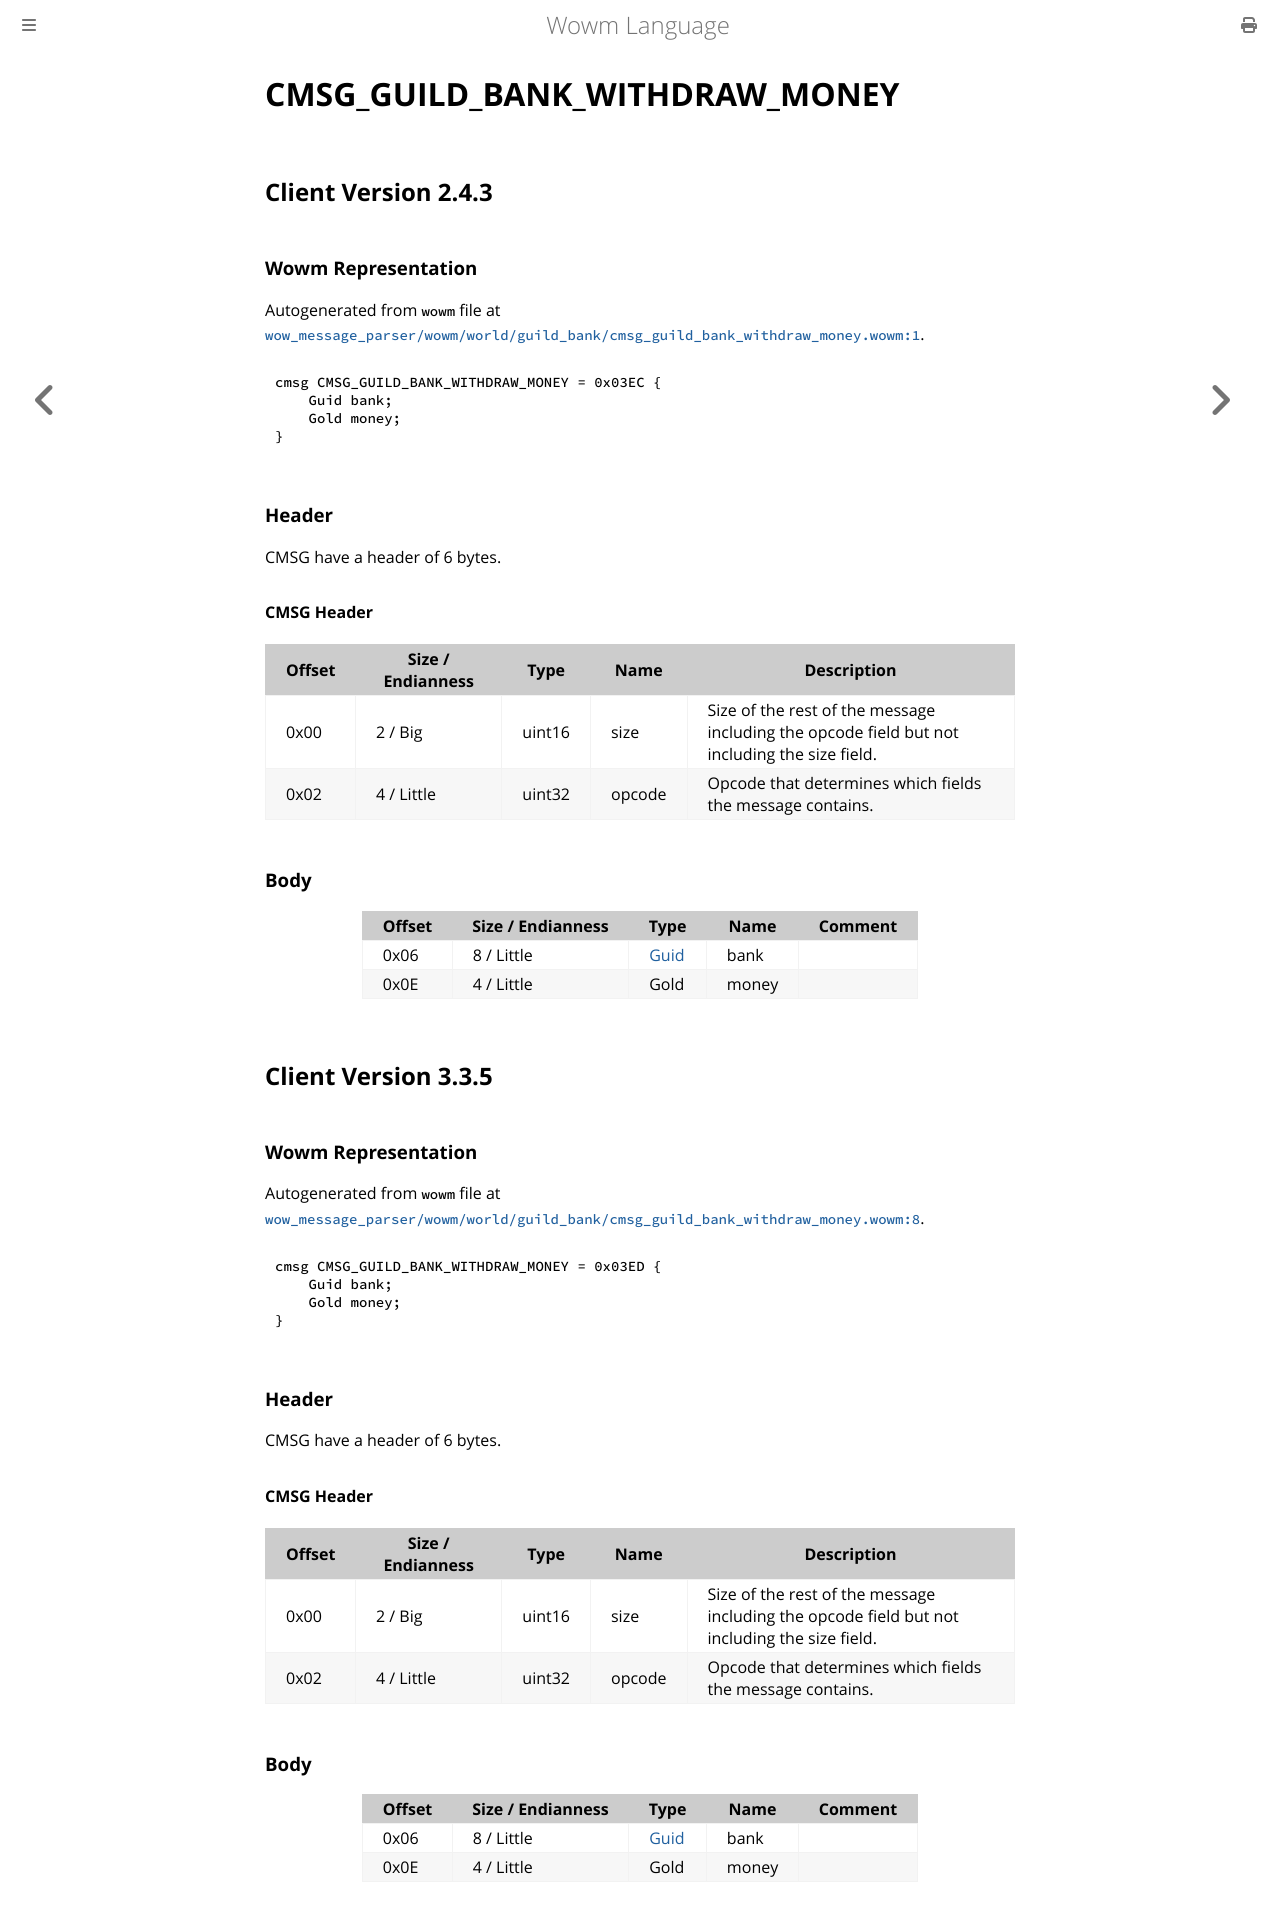

repository: gtker/wow_messages · page: docs/cmsg_guild_bank_withdraw_money.html · generator: mdbook

# CMSG_GUILD_BANK_WITHDRAW_MONEY

## Client Version 2.4.3

### Wowm Representation

Autogenerated from `wowm` file at [`wow_message_parser/wowm/world/guild_bank/cmsg_guild_bank_withdraw_money.wowm:1`](https://github.com/gtker/wow_messages/tree/main/wow_message_parser/wowm/world/guild_bank/cmsg_guild_bank_withdraw_money.wowm#L1).
```rust,ignore
cmsg CMSG_GUILD_BANK_WITHDRAW_MONEY = 0x03EC {
    Guid bank;
    Gold money;
}
```
### Header

CMSG have a header of 6 bytes.

#### CMSG Header

| Offset | Size / Endianness | Type   | Name   | Description |
| ------ | ----------------- | ------ | ------ | ----------- |
| 0x00   | 2 / Big           | uint16 | size   | Size of the rest of the message including the opcode field but not including the size field.|
| 0x02   | 4 / Little        | uint32 | opcode | Opcode that determines which fields the message contains.|

### Body

| Offset | Size / Endianness | Type | Name | Comment |
| ------ | ----------------- | ---- | ---- | ------- |
| 0x06 | 8 / Little | [Guid](../types/packed-guid.md) | bank |  |
| 0x0E | 4 / Little | Gold | money |  |

## Client Version 3.3.5

### Wowm Representation

Autogenerated from `wowm` file at [`wow_message_parser/wowm/world/guild_bank/cmsg_guild_bank_withdraw_money.wowm:8`](https://github.com/gtker/wow_messages/tree/main/wow_message_parser/wowm/world/guild_bank/cmsg_guild_bank_withdraw_money.wowm#L8).
```rust,ignore
cmsg CMSG_GUILD_BANK_WITHDRAW_MONEY = 0x03ED {
    Guid bank;
    Gold money;
}
```
### Header

CMSG have a header of 6 bytes.

#### CMSG Header

| Offset | Size / Endianness | Type   | Name   | Description |
| ------ | ----------------- | ------ | ------ | ----------- |
| 0x00   | 2 / Big           | uint16 | size   | Size of the rest of the message including the opcode field but not including the size field.|
| 0x02   | 4 / Little        | uint32 | opcode | Opcode that determines which fields the message contains.|

### Body

| Offset | Size / Endianness | Type | Name | Comment |
| ------ | ----------------- | ---- | ---- | ------- |
| 0x06 | 8 / Little | [Guid](../types/packed-guid.md) | bank |  |
| 0x0E | 4 / Little | Gold | money |  |
